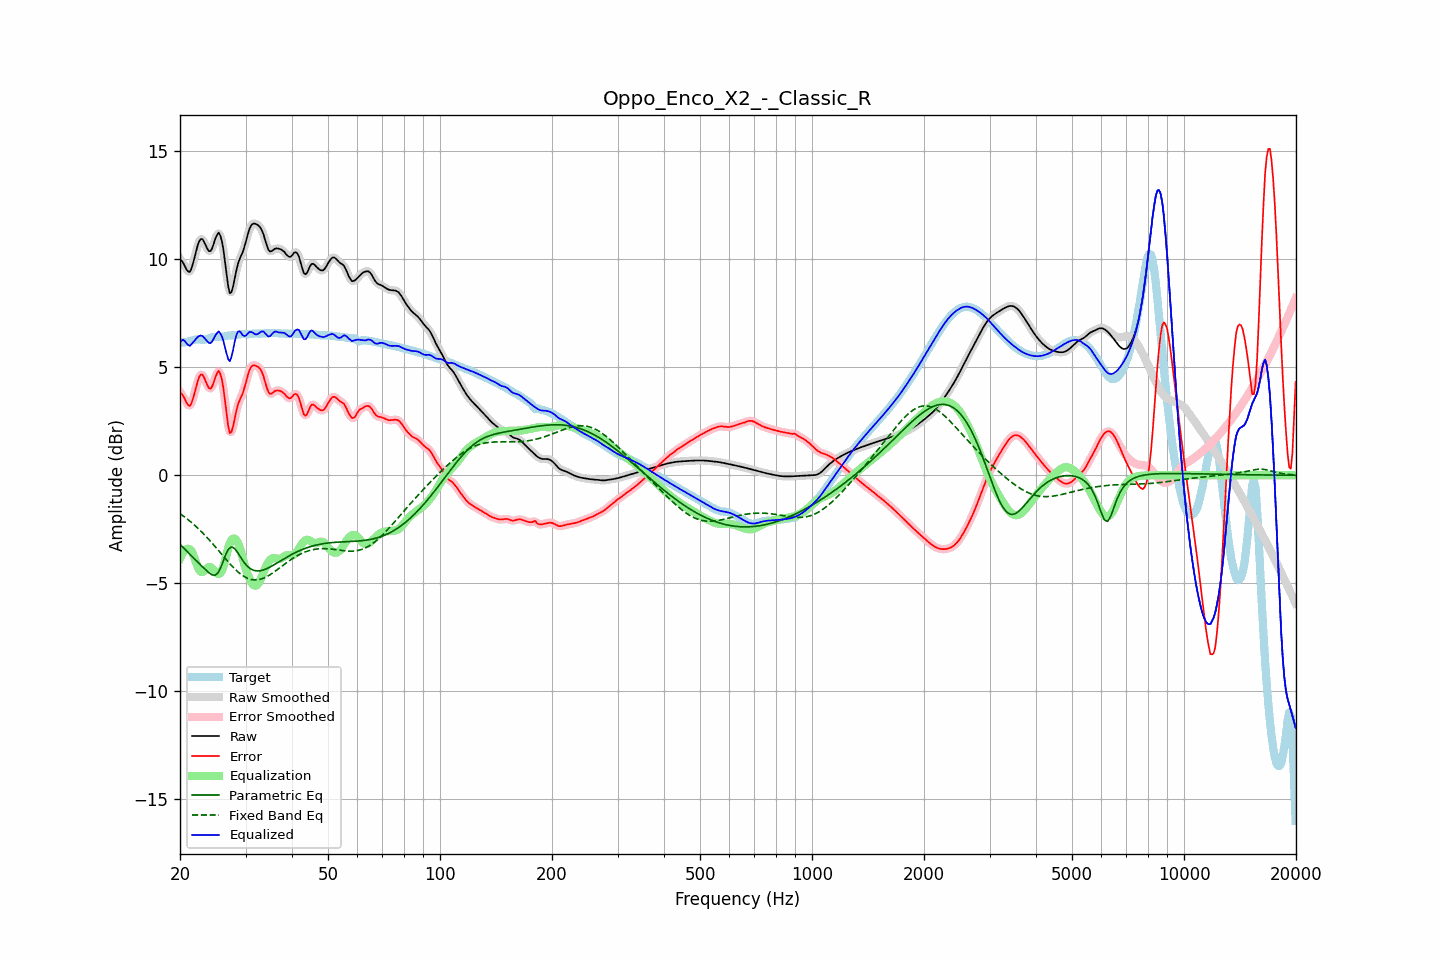

Source data for this figure (header and first rows):
frequency, raw, error, smoothed, error_smoothed, equalization, parametric_eq, fixed_band_eq, equalized_raw, equalized_smoothed, target
20.00, 9.99, 3.83, 10.02, 3.86, -3.85, -3.19, -1.78, 6.13, 6.16, 6.15
20.20, 9.93, 3.78, 9.90, 3.75, -3.69, -3.27, -1.83, 6.24, 6.21, 6.15
20.40, 9.82, 3.67, 9.79, 3.64, -3.56, -3.34, -1.88, 6.27, 6.23, 6.15
20.61, 9.68, 3.53, 9.68, 3.52, -3.47, -3.42, -1.94, 6.21, 6.21, 6.15
20.81, 9.53, 3.37, 9.53, 3.37, -3.41, -3.49, -1.99, 6.12, 6.12, 6.16
21.02, 9.44, 3.26, 9.43, 3.25, -3.40, -3.57, -2.05, 6.04, 6.04, 6.18
21.23, 9.41, 3.20, 9.44, 3.23, -3.42, -3.64, -2.11, 5.99, 6.01, 6.20
21.44, 9.54, 3.31, 9.55, 3.32, -3.48, -3.72, -2.18, 6.05, 6.07, 6.23
21.66, 9.78, 3.53, 9.77, 3.52, -3.64, -3.79, -2.24, 6.14, 6.13, 6.25
21.87, 10.06, 3.78, 10.06, 3.79, -3.83, -3.87, -2.31, 6.22, 6.23, 6.27
22.09, 10.36, 4.08, 10.36, 4.08, -4.04, -3.94, -2.37, 6.32, 6.32, 6.28
22.31, 10.64, 4.35, 10.63, 4.34, -4.24, -4.02, -2.44, 6.40, 6.39, 6.29
22.54, 10.84, 4.55, 10.83, 4.55, -4.39, -4.09, -2.51, 6.45, 6.44, 6.28
22.76, 10.94, 4.66, 10.93, 4.65, -4.47, -4.16, -2.59, 6.47, 6.46, 6.28
22.99, 10.93, 4.66, 10.91, 4.64, -4.48, -4.24, -2.66, 6.45, 6.43, 6.27
23.22, 10.80, 4.53, 10.80, 4.52, -4.43, -4.31, -2.74, 6.37, 6.37, 6.28
23.45, 10.64, 4.35, 10.64, 4.35, -4.36, -4.38, -2.81, 6.28, 6.29, 6.29
23.69, 10.48, 4.17, 10.48, 4.17, -4.28, -4.45, -2.89, 6.20, 6.20, 6.31
23.92, 10.37, 4.03, 10.39, 4.05, -4.25, -4.51, -2.98, 6.13, 6.14, 6.34
24.16, 10.38, 4.01, 10.40, 4.03, -4.26, -4.56, -3.06, 6.12, 6.14, 6.37
24.40, 10.50, 4.11, 10.52, 4.13, -4.31, -4.61, -3.14, 6.19, 6.21, 6.39
24.65, 10.72, 4.31, 10.71, 4.31, -4.39, -4.62, -3.23, 6.33, 6.33, 6.40
24.89, 10.95, 4.54, 10.95, 4.54, -4.47, -4.62, -3.31, 6.48, 6.47, 6.41
25.14, 11.12, 4.71, 11.13, 4.72, -4.54, -4.56, -3.40, 6.58, 6.59, 6.40
25.39, 11.23, 4.84, 11.19, 4.79, -4.57, -4.48, -3.49, 6.67, 6.63, 6.40
25.65, 11.11, 4.71, 11.11, 4.71, -4.53, -4.32, -3.58, 6.58, 6.58, 6.40
25.91, 10.86, 4.46, 10.85, 4.45, -4.43, -4.16, -3.66, 6.43, 6.43, 6.40
26.16, 10.45, 4.03, 10.42, 4.00, -4.23, -3.95, -3.75, 6.22, 6.19, 6.42
26.43, 9.88, 3.44, 9.87, 3.43, -3.95, -3.75, -3.84, 5.93, 5.92, 6.44
26.69, 9.28, 2.83, 9.27, 2.81, -3.65, -3.59, -3.92, 5.63, 5.62, 6.45
26.96, 8.74, 2.27, 8.77, 2.30, -3.37, -3.43, -4.01, 5.37, 5.40, 6.47
27.23, 8.43, 1.95, 8.49, 2.02, -3.15, -3.37, -4.09, 5.28, 5.34, 6.47
27.50, 8.48, 2.00, 8.49, 2.01, -3.00, -3.32, -4.17, 5.48, 5.49, 6.47
27.77, 8.73, 2.25, 8.72, 2.25, -2.93, -3.35, -4.25, 5.80, 5.79, 6.48
28.05, 9.09, 2.61, 9.08, 2.60, -2.93, -3.39, -4.33, 6.16, 6.15, 6.48
28.33, 9.46, 2.97, 9.44, 2.94, -2.99, -3.49, -4.40, 6.47, 6.45, 6.50
28.62, 9.77, 3.26, 9.75, 3.24, -3.12, -3.59, -4.47, 6.64, 6.62, 6.51
28.90, 9.98, 3.45, 9.98, 3.45, -3.32, -3.71, -4.53, 6.66, 6.66, 6.53
29.19, 10.16, 3.63, 10.16, 3.63, -3.56, -3.83, -4.59, 6.60, 6.60, 6.54
29.48, 10.32, 3.78, 10.35, 3.81, -3.84, -3.94, -4.64, 6.48, 6.51, 6.54
29.78, 10.56, 4.02, 10.56, 4.03, -4.11, -4.04, -4.69, 6.45, 6.45, 6.54
30.08, 10.81, 4.28, 10.82, 4.29, -4.35, -4.13, -4.73, 6.46, 6.47, 6.53
30.38, 11.10, 4.57, 11.10, 4.57, -4.55, -4.22, -4.77, 6.55, 6.54, 6.53
30.68, 11.36, 4.83, 11.34, 4.81, -4.74, -4.28, -4.79, 6.62, 6.61, 6.53
30.99, 11.53, 4.99, 11.52, 4.98, -4.89, -4.34, -4.82, 6.64, 6.63, 6.54
31.30, 11.62, 5.07, 11.62, 5.07, -5.01, -4.37, -4.83, 6.61, 6.61, 6.55
31.61, 11.65, 5.10, 11.65, 5.10, -5.09, -4.40, -4.84, 6.56, 6.56, 6.56
31.93, 11.64, 5.07, 11.64, 5.08, -5.11, -4.42, -4.84, 6.52, 6.53, 6.56
32.24, 11.60, 5.04, 11.61, 5.05, -5.08, -4.43, -4.84, 6.52, 6.53, 6.56
32.57, 11.55, 4.99, 11.55, 4.99, -4.98, -4.43, -4.83, 6.57, 6.57, 6.56
32.89, 11.47, 4.91, 11.46, 4.91, -4.84, -4.42, -4.81, 6.63, 6.62, 6.56
33.22, 11.32, 4.77, 11.32, 4.76, -4.67, -4.40, -4.79, 6.66, 6.65, 6.56
33.55, 11.14, 4.57, 11.12, 4.56, -4.48, -4.38, -4.76, 6.65, 6.64, 6.56
33.89, 10.88, 4.31, 10.88, 4.31, -4.31, -4.35, -4.73, 6.57, 6.57, 6.57
34.23, 10.64, 4.06, 10.64, 4.06, -4.15, -4.32, -4.69, 6.49, 6.49, 6.58
34.57, 10.44, 3.85, 10.46, 3.88, -4.02, -4.28, -4.65, 6.42, 6.44, 6.59
34.92, 10.36, 3.77, 10.37, 3.78, -3.92, -4.25, -4.60, 6.44, 6.46, 6.59
35.27, 10.37, 3.78, 10.37, 3.78, -3.85, -4.21, -4.55, 6.52, 6.52, 6.59
35.62, 10.42, 3.83, 10.42, 3.83, -3.83, -4.16, -4.50, 6.60, 6.59, 6.59
35.97, 10.49, 3.90, 10.47, 3.89, -3.83, -4.12, -4.45, 6.65, 6.64, 6.58
... 635 more rows
